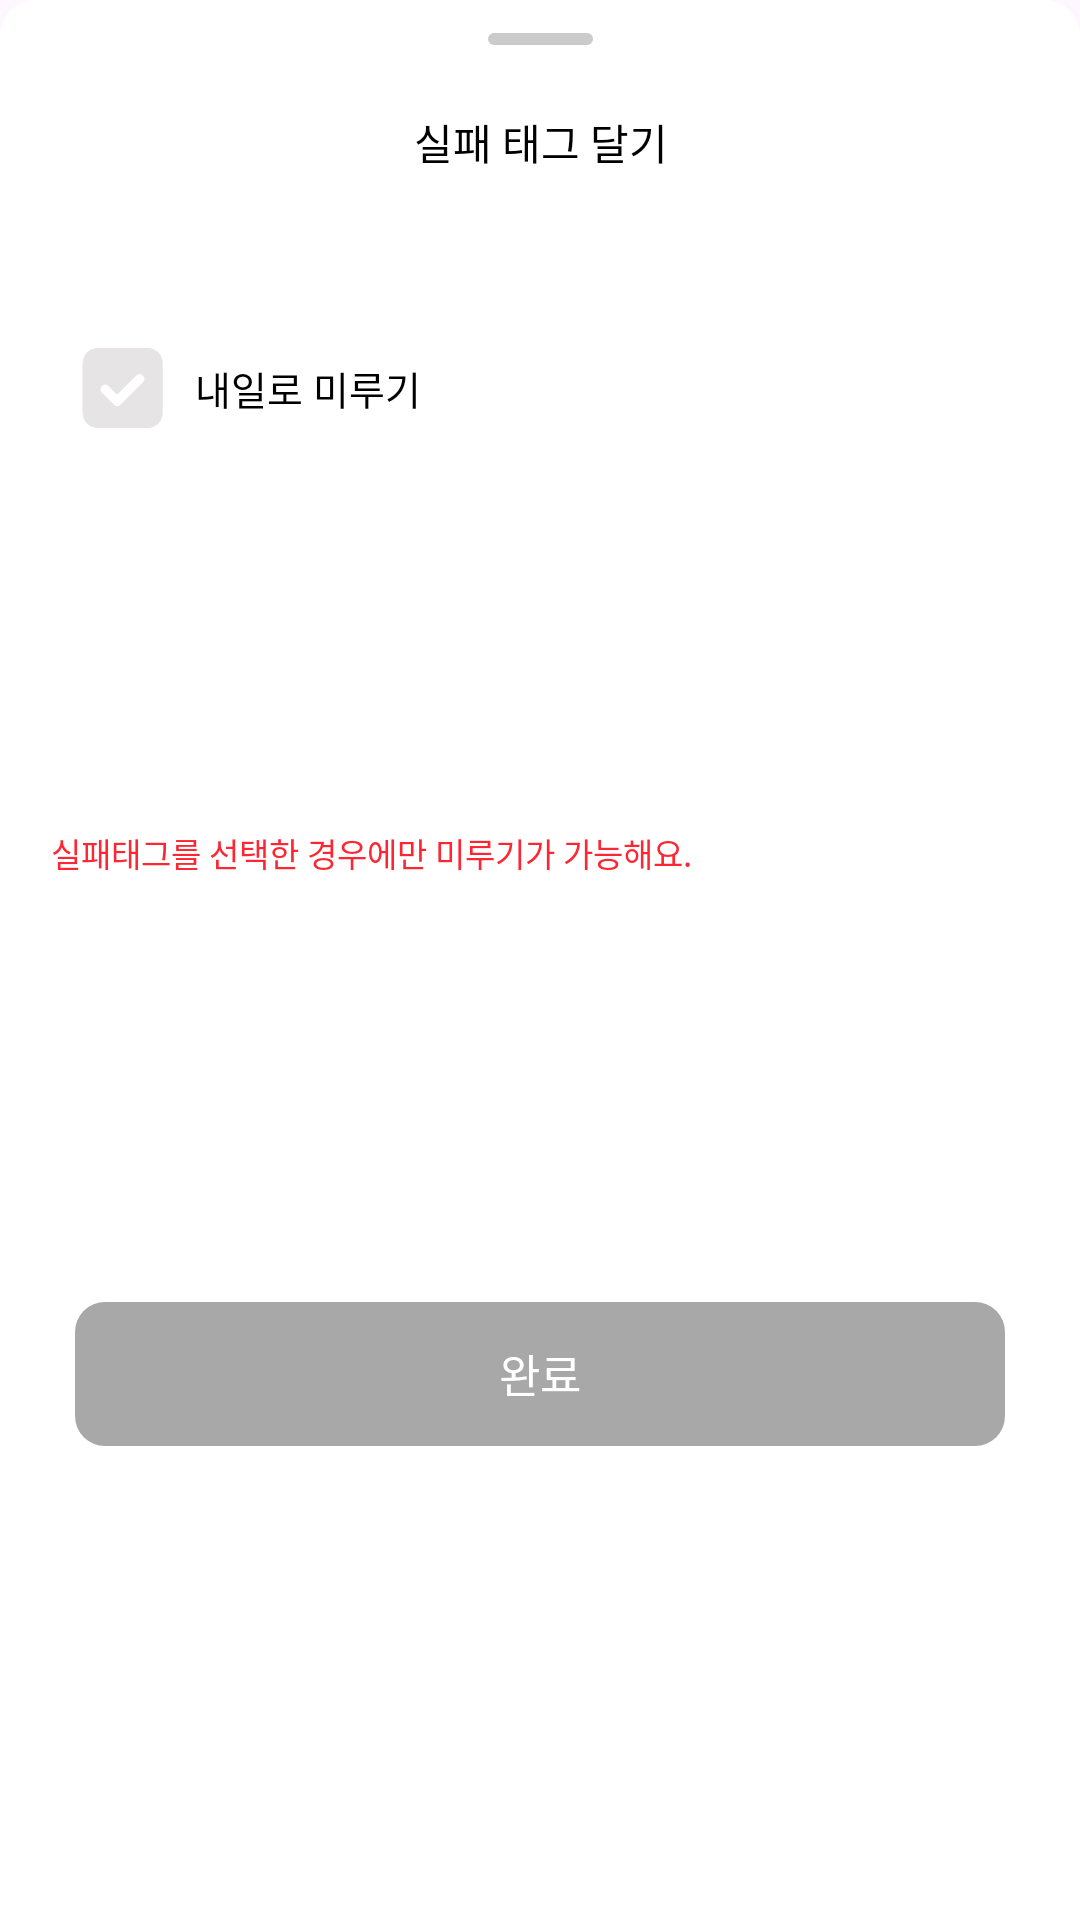

Produce the Android XML layout that renders to this screen, including the resource entries it uses.
<!-- AndroidManifest.xml: application theme Theme.HowDroid -->
<!-- res/layout/fragment_bottom_put_faill_tag.xml -->
<?xml version="1.0" encoding="utf-8"?>
<layout xmlns:android="http://schemas.android.com/apk/res/android"
    xmlns:app="http://schemas.android.com/apk/res-auto">

    <data>

    </data>

    <androidx.constraintlayout.widget.ConstraintLayout
        android:layout_width="match_parent"
        android:layout_height="wrap_content"
        android:background="@drawable/bg_bottom_sheet">

        <View
            android:id="@+id/view_put_fail_tag"
            android:layout_width="35dp"
            android:layout_height="4dp"
            android:layout_marginTop="11dp"
            android:background="@drawable/shape_gray_fill_8_rect"
            app:layout_constraintEnd_toEndOf="parent"
            app:layout_constraintStart_toStartOf="parent"
            app:layout_constraintTop_toTopOf="parent" />

        <TextView
            android:id="@+id/tv_put_fail_tag_title"
            style="@style/Body_B1"
            android:layout_width="wrap_content"
            android:layout_height="wrap_content"
            android:layout_marginTop="22dp"
            android:text="@string/put_fail_tag_title"
            android:textColor="@color/Gray_600"
            app:layout_constraintEnd_toEndOf="@+id/view_put_fail_tag"
            app:layout_constraintStart_toStartOf="@+id/view_put_fail_tag"
            app:layout_constraintTop_toBottomOf="@id/view_put_fail_tag" />

        <com.google.android.material.chip.ChipGroup
            android:id="@+id/cg_put_fail_tag"
            android:layout_width="0dp"
            android:layout_height="wrap_content"
            android:layout_marginHorizontal="24dp"
            android:layout_marginTop="24dp"
            app:chipSpacingVertical="12dp"
            app:layout_constraintEnd_toEndOf="parent"
            app:layout_constraintStart_toStartOf="parent"
            app:layout_constraintTop_toBottomOf="@id/tv_put_fail_tag_title"
            app:singleSelection="true" />

        <CheckBox
            android:id="@+id/cb_put_fail_tag_delay_till_tomorrow"
            android:layout_width="0dp"
            android:layout_height="wrap_content"
            android:layout_marginStart="17dp"
            android:layout_marginTop="24dp"
            android:background="@drawable/bg_checkbox"
            android:button="@android:color/transparent"
            app:layout_constraintStart_toStartOf="parent"
            app:layout_constraintTop_toBottomOf="@+id/cg_put_fail_tag" />

        <TextView
            android:id="@+id/tv_delayed_tomorrow"
            android:layout_width="wrap_content"
            android:layout_height="wrap_content"
            android:text="@string/put_fail_tag_delayed_tomorrow"
            android:textAppearance="@style/Body_M2"
            app:layout_constraintBottom_toBottomOf="@+id/cb_put_fail_tag_delay_till_tomorrow"
            app:layout_constraintStart_toEndOf="@+id/cb_put_fail_tag_delay_till_tomorrow"
            app:layout_constraintTop_toTopOf="@+id/cb_put_fail_tag_delay_till_tomorrow" />

        <TextView
            android:id="@+id/tv_delayed_tomorrow_error"
            android:layout_width="wrap_content"
            android:layout_height="wrap_content"
            android:layout_marginTop="5dp"
            android:text="@string/put_fail_tag_delay_tomorrow_error"
            android:textAppearance="@style/Caption2"
            android:textColor="@color/Error"
            app:layout_constraintBottom_toTopOf="@+id/btn_complete_put_fail_tag"
            app:layout_constraintStart_toEndOf="@+id/cb_put_fail_tag_delay_till_tomorrow"
            app:layout_constraintStart_toStartOf="@+id/cb_put_fail_tag_delay_till_tomorrow"
            app:layout_constraintTop_toBottomOf="@+id/cb_put_fail_tag_delay_till_tomorrow" />

        <androidx.appcompat.widget.AppCompatButton
            android:id="@+id/btn_complete_put_fail_tag"
            style="@style/Body_M1"
            android:layout_width="0dp"
            android:layout_height="wrap_content"
            android:layout_marginHorizontal="25dp"
            android:layout_marginTop="24dp"
            android:layout_marginBottom="40dp"
            android:background="@drawable/bg_btn"
            android:enabled="false"
            android:paddingVertical="12dp"
            android:text="@string/string_complete"
            android:textColor="@color/Gray_50"
            app:layout_constraintBottom_toBottomOf="parent"
            app:layout_constraintEnd_toEndOf="parent"
            app:layout_constraintStart_toStartOf="parent"
            app:layout_constraintTop_toBottomOf="@+id/tv_delayed_tomorrow_error"
            app:layout_goneMarginTop="24dp" />
    </androidx.constraintlayout.widget.ConstraintLayout>
</layout>
<!-- resources referenced by this layout -->
<resources>
  <color name="Error">#FF2633</color>
  <color name="Gray_50">#FFFFFF</color>
  <color name="Gray_600">#000000</color>
  <!-- drawable bg_bottom_sheet (drawable) -->
  <?xml version="1.0" encoding="utf-8"?>
  <shape xmlns:android="http://schemas.android.com/apk/res/android">
      <solid android:color="@color/Gray_50" />
      <corners
          android:topLeftRadius="12dp"
          android:topRightRadius="12dp" />
  </shape>
  <!-- drawable bg_btn (drawable) -->
  <?xml version="1.0" encoding="utf-8"?>
  <selector xmlns:android="http://schemas.android.com/apk/res/android">
      <item android:state_enabled="true">
          <ripple android:color="@color/Green_400">
              <item>
                  <shape android:shape="rectangle">
                      <solid android:color="@color/Green_300" />
                      <corners android:radius="10dp" />
                  </shape>
              </item>
          </ripple>
      </item>
      <item android:state_enabled="false">
          <shape android:shape="rectangle">
              <solid android:color="@color/Gray_400" />
              <corners android:radius="10dp" />
          </shape>
      </item>
  </selector>
  <!-- drawable shape_gray_fill_8_rect (drawable) -->
  <?xml version="1.0" encoding="utf-8"?>
  <shape xmlns:android="http://schemas.android.com/apk/res/android"
      android:shape="rectangle">
  
      <corners android:radius="8dp" />
  
      <solid android:color="#CBCBCB" />
  </shape>
  <string name="put_fail_tag_delay_tomorrow_error">실패태그를 선택한 경우에만 미루기가 가능해요.</string>
  <string name="put_fail_tag_delayed_tomorrow">내일로 미루기</string>
  <string name="put_fail_tag_title">실패 태그 달기</string>
  <string name="string_complete">완료</string>
  <style name="Body_B1">
          <item name="fontFamily">@font/pretendard_bold</item>
          <item name="android:textSize">14dp</item>
      </style>
  <style name="Body_M1">
          <item name="fontFamily">@font/pretendard_medium</item>
          <item name="android:textSize">15dp</item>
      </style>
  <style name="Body_M2">
          <item name="fontFamily">@font/pretendard_medium</item>
          <item name="android:textSize">13dp</item>
      </style>
  <style name="Caption2">
          <item name="fontFamily">@font/pretendard_medium</item>
          <item name="android:textSize">11dp</item>
      </style>
  <style name="Theme.HowDroid" parent="Base.Theme.HowDroid" />
  <color name="Green_400">#00C472</color>
  <color name="Green_300">#5FCA7B</color>
  <color name="Gray_400">#A8A8A8</color>
  <!-- drawable ic_checkbox (drawable) -->
  <vector xmlns:android="http://schemas.android.com/apk/res/android"
      android:width="22dp"
      android:height="22dp"
      android:viewportWidth="22"
      android:viewportHeight="22">
      <path
          android:fillColor="#E6E4E4"
          android:fillType="evenOdd"
          android:pathData="M4.419,0.5C2.21,0.5 0.419,2.291 0.419,4.5V17.5C0.419,19.709 2.21,21.5 4.419,21.5H17.419C19.629,21.5 21.419,19.709 21.419,17.5V4.5C21.419,2.291 19.629,0.5 17.419,0.5H4.419ZM16.332,9.348L10.209,15.472C9.805,15.876 9.15,15.876 8.746,15.472L5.381,12.107C4.977,11.703 4.977,11.048 5.381,10.644L5.642,10.383C6.047,9.979 6.701,9.979 7.106,10.383L9.478,12.755L14.608,7.625C15.012,7.221 15.667,7.221 16.072,7.625L16.332,7.886C16.736,8.29 16.736,8.945 16.332,9.349V9.348Z" />
  </vector>
  <style name="Base.Theme.HowDroid" parent="Theme.Material3.Light.NoActionBar">
          
          <item name="android:statusBarColor">@color/Gray_50</item>
          <item name="android:windowLightStatusBar">true</item>
          
          <item name="android:includeFontPadding">false</item>
      </style>
</resources>
